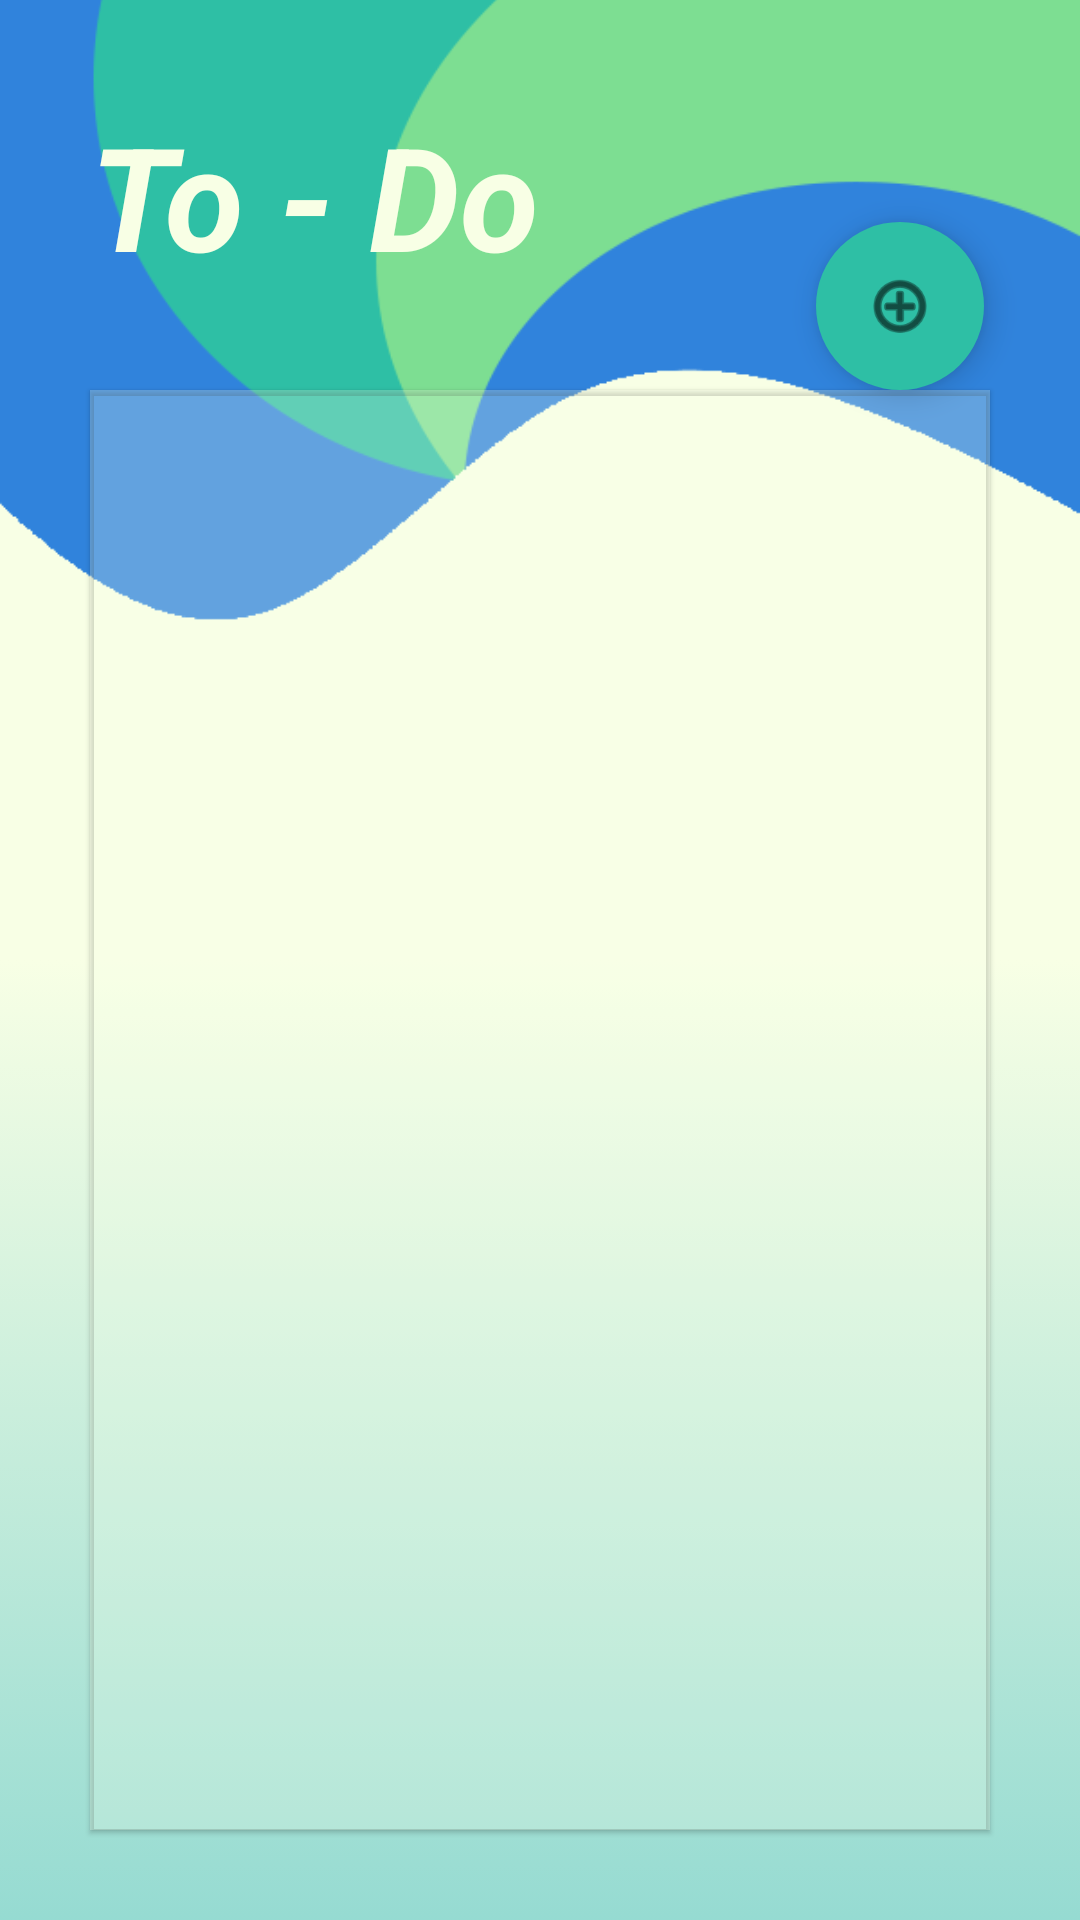

Write the Android layout XML for this screen, with the resource values it uses.
<!-- AndroidManifest.xml: application theme Theme.ToDo -->
<!-- res/layout/activity_main.xml -->
<?xml version="1.0" encoding="utf-8"?>
<androidx.constraintlayout.widget.ConstraintLayout xmlns:android="http://schemas.android.com/apk/res/android"
    xmlns:app="http://schemas.android.com/apk/res-auto"
    xmlns:tools="http://schemas.android.com/tools"
    android:id="@+id/main"
    android:layout_width="match_parent"
    android:layout_height="match_parent"
    android:background="@drawable/gradient"
    tools:context=".MainActivity">

    <ImageView
        android:id="@+id/imageView"
        android:layout_width="0dp"
        android:layout_height="match_parent"
        android:adjustViewBounds="false"
        android:contentDescription="@string/bg_img_desc"
        android:cropToPadding="false"
        android:scaleType="centerCrop"
        app:layout_constraintBottom_toBottomOf="parent"
        app:layout_constraintEnd_toEndOf="parent"
        app:layout_constraintStart_toStartOf="parent"
        app:layout_constraintTop_toTopOf="parent"
        app:srcCompat="@drawable/wave" />

    <com.google.android.material.floatingactionbutton.FloatingActionButton
        android:id="@+id/addButton"
        style="@style/FAB"
        android:contentDescription="@string/add_a_task"
        app:backgroundTint="@color/green_blue"
        app:layout_constraintBottom_toTopOf="@+id/cardView"
        app:layout_constraintEnd_toEndOf="@+id/cardView"
        app:shapeAppearance="@style/ThemeOverlay.Material3.FloatingActionButton.Primary"
        app:srcCompat="@android:drawable/ic_menu_add"
        app:tint="@color/black"
        app:useCompatPadding="false"/>

    <androidx.cardview.widget.CardView
        android:id="@+id/cardView"
        style="@style/card"
        app:cardBackgroundColor="@color/cream"
        app:contentPaddingBottom="@dimen/task_card_m"
        app:layout_constraintBottom_toBottomOf="parent"
        app:layout_constraintEnd_toEndOf="parent"
        app:layout_constraintStart_toStartOf="parent"
        app:layout_constraintTop_toTopOf="parent">

        <androidx.recyclerview.widget.RecyclerView
            android:id="@+id/firstRecyclerView"
            android:layout_width="match_parent"
            android:layout_height="match_parent"
            android:layout_marginTop="5dp"
            tools:listitem="@layout/text_row_item" />
    </androidx.cardview.widget.CardView>

    <TextView
        android:id="@+id/toDoLabel"
        style="@style/header"
        app:layout_constraintBottom_toTopOf="@+id/cardView"
        app:layout_constraintStart_toStartOf="parent"
        app:layout_constraintTop_toTopOf="parent" />

</androidx.constraintlayout.widget.ConstraintLayout>
<!-- res/layout/text_row_item.xml (included above) -->
<?xml version="1.0" encoding="utf-8"?>
<androidx.cardview.widget.CardView xmlns:android="http://schemas.android.com/apk/res/android"
    xmlns:app="http://schemas.android.com/apk/res-auto"
    android:id="@+id/taskCard"
    android:layout_width="match_parent"
    android:layout_height="wrap_content"
    android:layout_marginLeft="@dimen/task_card_m"
    android:layout_marginTop="@dimen/task_card_m"
    android:layout_marginRight="@dimen/task_card_m"
    android:clickable="false"
    android:outlineAmbientShadowColor="@color/navy"
    android:outlineSpotShadowColor="@color/navy"
    app:cardBackgroundColor="@color/cream"
    app:cardElevation="5dp">

    <androidx.constraintlayout.widget.ConstraintLayout
        android:layout_width="match_parent"
        android:layout_height="match_parent"
        android:clickable="false"
        android:orientation="horizontal"
        android:padding="@dimen/task_card_p">

        <LinearLayout
            android:id="@+id/taskNotes"
            android:layout_width="0dp"
            android:layout_height="match_parent"
            android:clickable="true"
            android:focusable="true"
            android:orientation="vertical"
            app:layout_constraintEnd_toStartOf="@+id/checkBox"
            app:layout_constraintStart_toStartOf="parent">

            <TextView
                android:id="@+id/taskName"
                android:layout_width="wrap_content"
                android:layout_height="wrap_content"
                android:text="@string/task"
                android:textColor="@color/navy"
                android:textSize="@dimen/large_text"
                android:textStyle="bold" />

            <TextView
                android:id="@+id/taskTime"
                android:layout_width="match_parent"
                android:layout_height="wrap_content"
                android:text="@string/deadline"
                android:textColor="@color/navy"
                android:textSize="@dimen/small_text" />

            <TextView
                android:id="@+id/taskDescription"
                android:layout_width="match_parent"
                android:layout_height="wrap_content"
                android:paddingTop="@dimen/task_card_p"
                android:text="@string/description"
                android:textColor="@color/navy"
                android:textSize="@dimen/medium_text"
                android:visibility="gone" />

        </LinearLayout>

        <CheckBox
            android:id="@+id/checkBox"
            android:layout_width="wrap_content"
            android:layout_height="wrap_content"
            android:backgroundTint="@color/navy"
            app:layout_constraintEnd_toEndOf="parent"
            app:layout_constraintStart_toEndOf="@+id/taskNotes"
            app:layout_constraintTop_toTopOf="parent" />

        <com.google.android.material.floatingactionbutton.FloatingActionButton
            android:id="@+id/editButton"
            style="@style/ThemeOverlay.Material3.FloatingActionButton.Primary"
            android:layout_width="wrap_content"
            android:layout_height="wrap_content"
            android:layout_gravity="end"
            android:clickable="true"
            android:contentDescription="@string/edit_a_task"
            android:focusable="true"
            android:visibility="gone"
            app:backgroundTint="#00FFFFFF"
            app:elevation="0dp"
            app:fabSize="mini"
            app:layout_constraintEnd_toEndOf="parent"
            app:layout_constraintTop_toBottomOf="@+id/checkBox"
            app:srcCompat="@android:drawable/ic_menu_edit"
            app:tint="@color/black"
            app:useCompatPadding="false" />

    </androidx.constraintlayout.widget.ConstraintLayout>

</androidx.cardview.widget.CardView>
<!-- resources referenced by this layout -->
<resources>
  <color name="black">#FF000000</color>
  <color name="cream">#F8FFE5</color>
  <color name="green_blue">#2EBFA5</color>
  <color name="navy">#2F255D</color>
  <dimen name="large_text">18sp</dimen>
  <dimen name="medium_text">16sp</dimen>
  <dimen name="small_text">14sp</dimen>
  <dimen name="task_card_m">20dp</dimen>
  <dimen name="task_card_p">10dp</dimen>
  <!-- drawable gradient (drawable) -->
  <?xml version="1.0" encoding="utf-8"?>
  <selector xmlns:android="http://schemas.android.com/apk/res/android">
      <item>
          <shape>
              <gradient
                  android:angle="90"
                  android:startColor="@color/green_blue_faded"
                  android:centerColor="@color/cream"
                  android:endColor="@color/cream"
                  android:type="linear" />
          </shape>
      </item>
  </selector>
  <!-- drawable wave: png bitmap (drawable, 13406 bytes) -->
  <string name="add_a_task">Add a Task</string>
  <string name="bg_img_desc">Wavey background image.</string>
  <string name="description">Description...</string>
  <string name="edit_a_task">Edit a Task</string>
  <string name="task">Task To-Do</string>
  <style name="FAB" parent="Widget.Material3.FloatingActionButton.Primary">
          <item name="android:layout_width">wrap_content</item>
          <item name="android:layout_height">wrap_content</item>
          <item name="android:layout_marginEnd">2dp</item>
          <item name="android:clickable">true</item>
          <item name="android:focusable">true</item>
      </style>
  <style name="card" parent="Widget.Material3.CardView.Elevated">
          <item name="android:layout_width">match_parent</item>
          <item name="android:layout_height">0dp</item>
          <item name="android:layout_marginStart">@dimen/m_x</item>
          <item name="android:layout_marginTop">@dimen/recycler_card_m_top</item>
          <item name="android:layout_marginEnd">@dimen/m_x</item>
          <item name="android:layout_marginBottom">@dimen/m_x</item>
          <item name="android:backgroundTint">@color/cream_faded</item>
          <item name="android:elevation">15dp</item>
      </style>
  <style name="header" parent="Widget.AppCompat.TextView">
          <item name="android:layout_width">wrap_content</item>
          <item name="android:layout_height">wrap_content</item>
          <item name="android:layout_marginStart">@dimen/m_x</item>
          <item name="android:text">@string/header</item>
          <item name="android:textColor">@color/cream</item>
          <item name="android:textSize">48sp</item>
          <item name="android:textStyle">bold|italic</item>
      </style>
  <style name="Theme.ToDo" parent="Base.Theme.ToDo" />
  <color name="green_blue_faded">#802EBFA5</color>
  <dimen name="m_x">30dp</dimen>
  <dimen name="recycler_card_m_top">130dp</dimen>
  <color name="cream_faded">#40F8FFE5</color>
  <string name="header">To - Do</string>
  <style name="Base.Theme.ToDo" parent="Theme.Material3.DayNight.NoActionBar">
          
          <item name="colorPrimary">@color/green_blue</item>
          <item name="colorSecondary">@color/blue</item>
          <item name="colorPrimaryDark">@color/navy</item>
          <item name="colorOnSurface">@color/grey_blue</item>
      </style>
  <color name="blue">#3083DC</color>
</resources>
